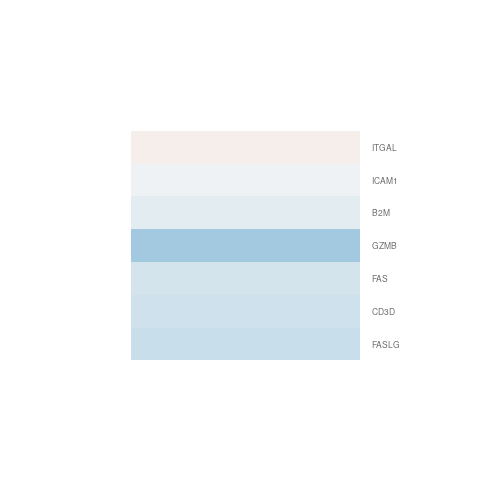

The table this chart was drawn from, first rows:
gene.id, ENSEMBL, ENTREZID, SYMBOL, logFC, AveExpr, t, P.Value, adj.P.Val, B
ENSG00000005882, ENSG00000005844, 3683, ITGAL, 0.08899, 3.345, 0.2267, 0.8244, 0.9999, -6.197
ENSG00000026297, ENSG00000026103, 355, FAS, -0.2397, 4.958, -0.5293, 0.6061, 0.9999, -6.385
ENSG00000090432, ENSG00000090339, 3383, ICAM1, -0.06209, 4.772, -0.3317, 0.7457, 0.9999, -6.51
ENSG00000100503, ENSG00000100453, 3002, GZMB, -0.5763, 8.25, -3.215, 0.007271, 0.3712, -2.692
ENSG00000117682, ENSG00000117560, 356, FASLG, -0.3279, 4.794, -1.655, 0.1233, 0.9999, -5.259
ENSG00000166913, ENSG00000166710, 567, B2M, -0.1419, 9.031, -0.7433, 0.4714, 0.9999, -6.363
ENSG00000167555, ENSG00000167286, 915, CD3D, -0.2879, 3.209, -1.089, 0.2972, 0.9999, -5.672
